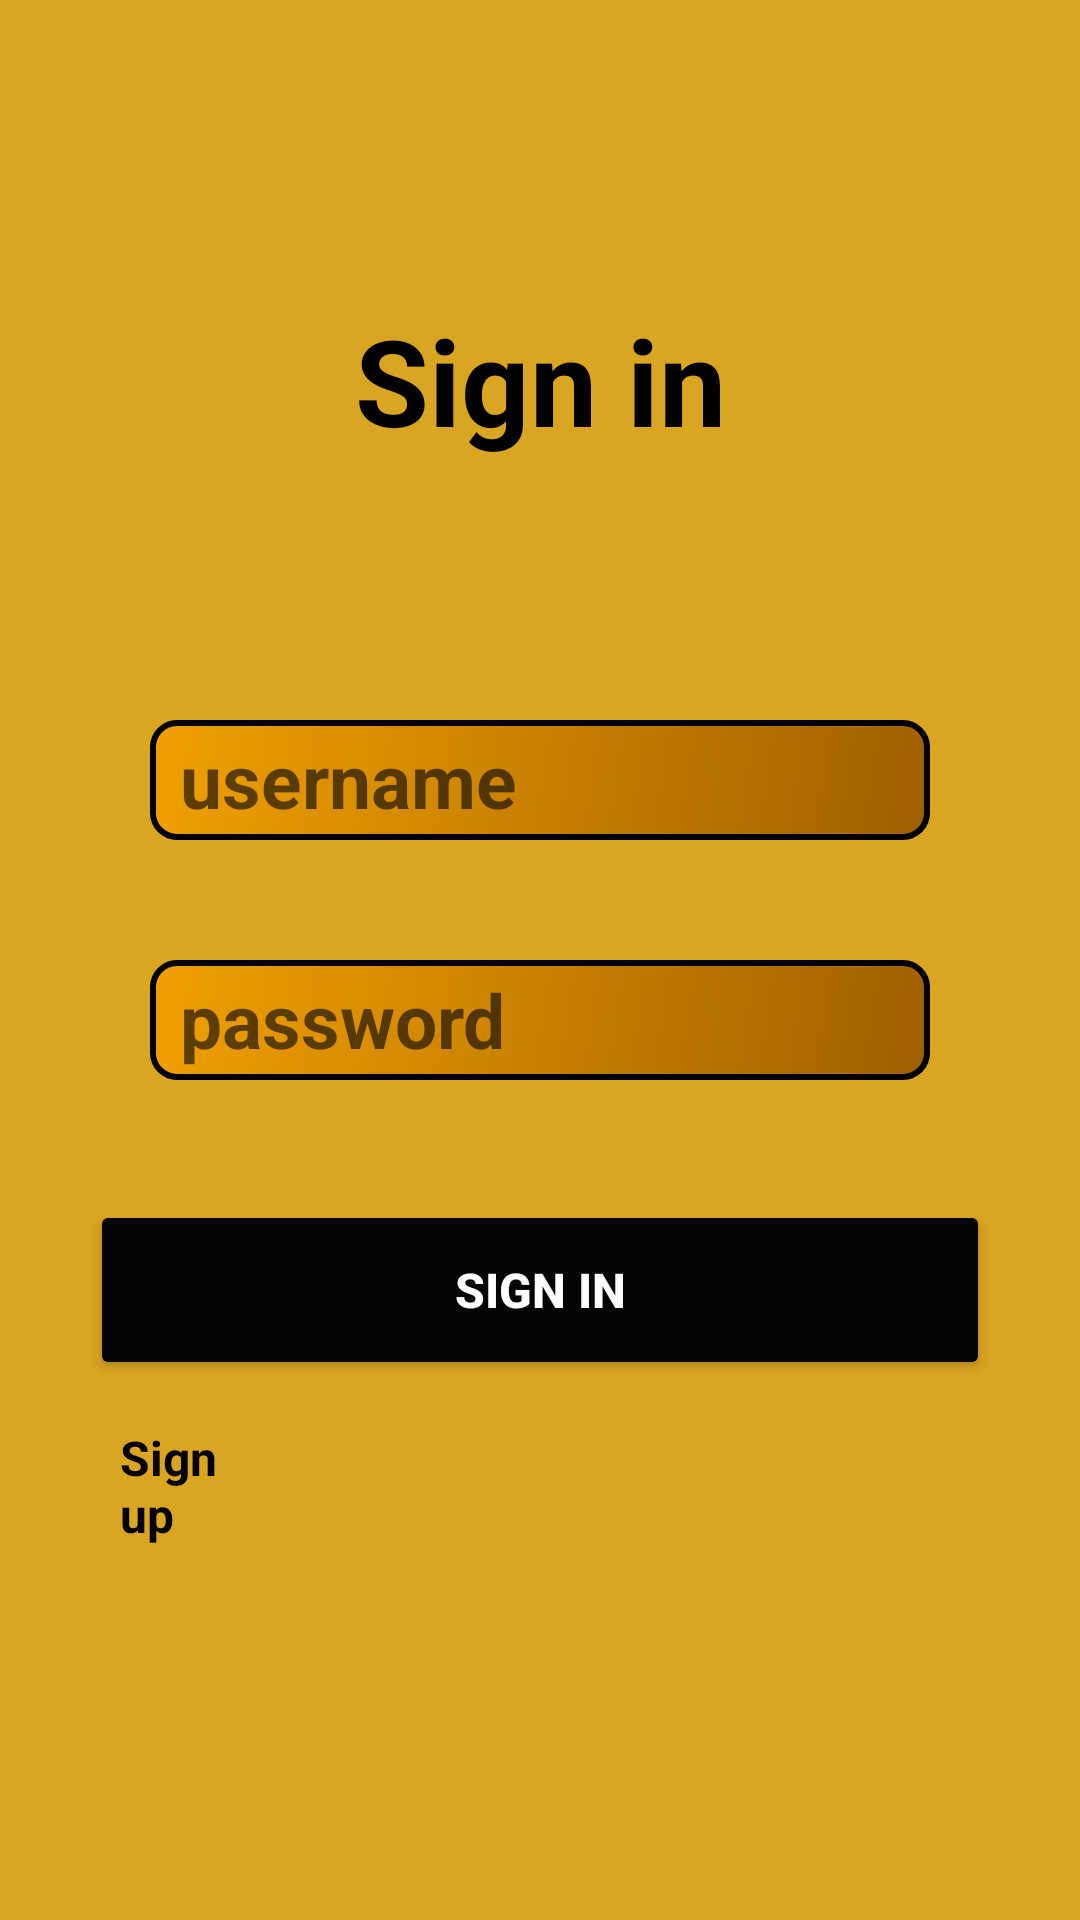

Write the Android layout XML for this screen, with the resource values it uses.
<!-- AndroidManifest.xml: application theme Theme.MyNavDrawer -->
<!-- res/layout/layout_login.xml -->
<?xml version="1.0" encoding="utf-8"?>
<RelativeLayout xmlns:android="http://schemas.android.com/apk/res/android"
    xmlns:app="http://schemas.android.com/apk/res-auto"
    xmlns:tools="http://schemas.android.com/tools"
    android:layout_width="match_parent"
    android:layout_height="match_parent"
    android:background="@color/Goldenrod">

    <TextView
        android:layout_width="match_parent"
        android:layout_height="wrap_content"
        android:layout_marginStart="50dp"
        android:layout_marginTop="100dp"
        android:layout_marginEnd="50dp"
        android:layout_marginBottom="50dp"
        android:gravity="center"
        android:text="Sign in"
        android:textColor="@color/black"
        android:textSize="40dp"
        android:textStyle="bold" />

    <EditText
        android:id="@+id/username1"
        android:hint="username"
        android:layout_width="match_parent"
        android:layout_height="40dp"
        android:layout_marginStart="50dp"
        android:layout_marginTop="240dp"
        android:layout_marginEnd="50dp"
        android:layout_marginBottom="50dp"
        android:background="@drawable/round_layout"
        android:textColor="@color/black"
        android:textSize="25dp"
        android:paddingLeft="10dp"
        android:textStyle="bold" />

    <EditText
    android:id="@+id/password1"
    android:hint="password"
    android:layout_width="match_parent"
    android:layout_height="40dp"
    android:layout_marginStart="50dp"
    android:layout_marginTop="320dp"
    android:layout_marginEnd="50dp"
    android:layout_marginBottom="50dp"
    android:background="@drawable/round_layout"
    android:textColor="@color/black"
    android:textSize="25dp"
    android:paddingLeft="10dp"
    android:textStyle="bold" />

    <Button
        android:id="@+id/btnsignin1"
        android:text="sign in"
        android:layout_width="match_parent"
        android:layout_height="60dp"
        android:layout_marginStart="30dp"
        android:layout_marginTop="400dp"
        android:layout_marginEnd="30dp"
        android:layout_marginBottom="50dp"
        android:backgroundTint="#050505"
        android:gravity="center"
        android:textColor="@color/white"
        android:textSize="16dp"
        android:textStyle="bold" />

    <TextView
        android:id="@+id/signup1"
        android:layout_width="match_parent"
        android:layout_height="wrap_content"
        android:layout_marginStart="30dp"
        android:layout_marginTop="475dp"
        android:layout_marginEnd="270dp"
        android:layout_marginBottom="50dp"
        android:gravity="left"
        android:text="Sign up"
        android:textColor="@color/black"
        android:textSize="16dp"
        android:paddingLeft="10dp"
        android:textStyle="bold" />

</RelativeLayout>
<!-- resources referenced by this layout -->
<resources>
  <color name="Goldenrod">#DAA520</color>
  <color name="black">#FF000000</color>
  <color name="white">#FFFFFFFF</color>
  <!-- drawable round_layout (drawable) -->
  <?xml version="1.0" encoding="utf-8"?>
  <shape
      xmlns:android="http://schemas.android.com/apk/res/android"
      android:shape="rectangle"
      >
  
  
      
      <corners
          android:radius="8dip"
          />
  
      
      <solid
          android:color="@android:color/black"
          />
  
      
      <stroke
      android:width="2.0dip"
      android:color="@android:color/black"/>
  
      
      <gradient
          android:startColor= "#F0A000"
          android:endColor= "#A06000"
  
          android:angle="315"
          />
  
      
      <padding
  
          />
  
      
      
      
      
      
  
  </shape>
  <style name="Theme.MyNavDrawer" parent="Theme.MaterialComponents.DayNight.DarkActionBar">
          
          <item name="colorPrimary">@color/purple_500</item>
          <item name="colorPrimaryVariant">@color/purple_700</item>
          <item name="colorOnPrimary">@color/white</item>
          
          <item name="colorSecondary">@color/teal_200</item>
          <item name="colorSecondaryVariant">@color/teal_700</item>
          <item name="colorOnSecondary">@color/black</item>
          
          <item name="android:statusBarColor">?attr/colorPrimaryVariant</item>
          
      </style>
  <color name="purple_500">#FF6200EE</color>
  <color name="purple_700">#FF3700B3</color>
  <color name="teal_200">#FF03DAC5</color>
  <color name="teal_700">#FF018786</color>
</resources>
